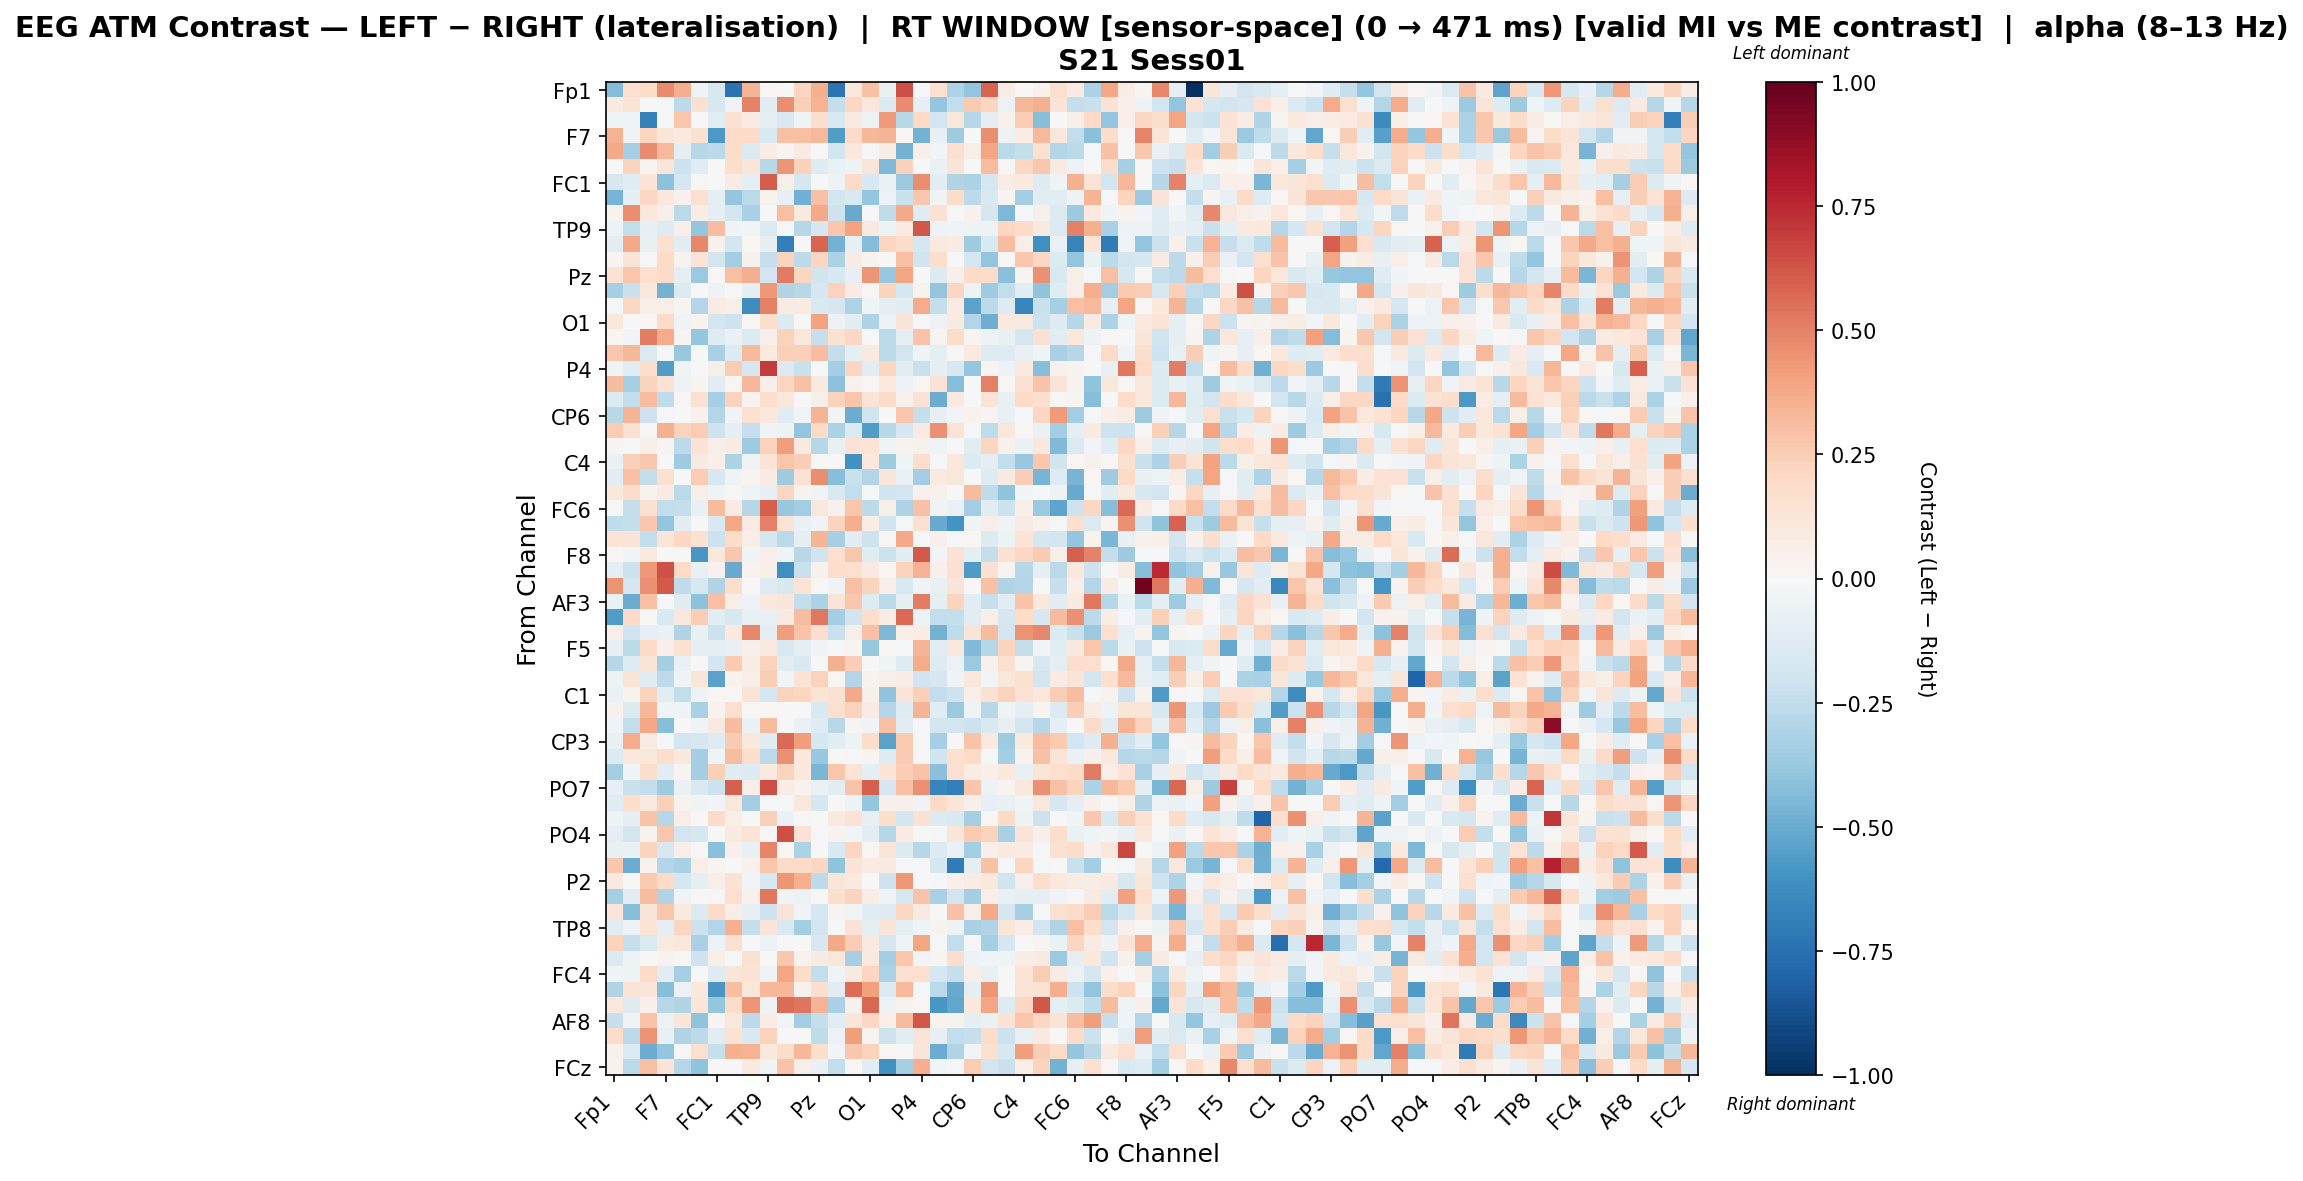

The file beside this chart, header and first rows:
, Fp1, Fz, F3, F7, FT9, FC5, FC1, C3, T7, TP9, CP5, CP1, Pz, P3, P7, O1, Oz, O2, P4, P8, TP10, CP6, CP2
Fp1, -0.4362, 0.1647, 0.1821, 0.4714, 0.3654, -0.03964, -0.1584, -0.741, 0.3423, 0.02223, -0.007242, 0.2129, 0.3578, -0.731, 0.1102, 0.2897, -0.07497, 0.6447, -0.003993, 0.1689, -0.3121, -0.3919, 0.5813
Fz, 0.09945, 0.1406, -0.004792, -0.01229, -0.26, 0.153, -0.159, -0.03795, 0.4927, -0.1096, 0.4651, 0.2399, 0.3486, -0.237, 0.2061, 0.1107, -0.1428, 0.4755, -0.08116, -0.3875, -0.247, 0.2651, 0.2173
F3, -0.04266, -0.04334, -0.6794, -0.02311, 0.2759, -0.001186, -0.1137, 0.1549, 0.08237, -0.09842, -0.1497, -0.04162, 0.1584, -0.1554, 0.09107, -0.05998, 0.4234, -0.2754, 0.1994, -0.1902, 0.1145, -0.2846, -0.09211
F7, 0.3509, -0.03355, 0.2157, 0.1198, 0.09421, 0.1559, -0.5729, 0.189, 0.1932, -0.1512, 0.2992, 0.2993, 0.3229, -0.5604, 0.1883, 0.3331, 0.3377, 0.01509, -0.4744, -0.07933, -0.355, 0.002596, 0.4622
FT9, 0.3783, -0.3283, 0.4739, 0.3281, -0.09392, -0.2882, -0.2701, 0.1861, -0.1428, 0.07747, 0.02734, 0.08183, 0.001281, -0.1886, 0.1056, -0.0213, 0.07133, -0.4723, 0.0481, -0.02846, 0.1637, 0.06262, 0.3961
FC5, -0.004956, 0.2202, 0.02542, 0.1209, -0.214, -0.1179, 0.004157, 0.1758, 0.1209, -0.2751, 0.4418, 0.2316, -0.1312, -0.06948, -0.04927, 0.1193, -0.4424, 0.2294, 0.0, -0.06958, 0.1267, 0.005594, 0.306
FC1, -0.1599, -0.1183, 0.1377, -0.4124, -0.1694, 0.01339, 0.002627, 0.08471, -0.08706, 0.6055, 0.05952, -0.179, 0.00744, -0.04693, 0.1965, -0.164, -0.06881, -0.3685, 0.4629, -0.1027, -0.3017, -0.3125, -0.1714
C3, -0.4683, -0.1, 0.2067, 0.1039, 0.0416, 0.1564, -0.09447, -0.385, -0.2664, 0.03207, -0.08283, -0.4799, 0.293, -0.1859, -0.1536, -0.3847, -0.05522, -0.2206, 0.2732, -0.03802, 0.1829, -0.2589, -0.1524
T7, 0.03853, 0.4641, 0.1065, 0.05801, -0.271, 0.07146, -0.1013, -0.1854, -0.3242, -0.005212, 0.3015, 0.09974, 0.3796, -0.2109, -0.5032, 0.001541, -0.2504, 0.3812, -0.1191, 0.1551, -0.01841, 0.0453, -0.171
TP9, -0.04847, -0.2458, -0.07846, -0.129, 0.06506, -0.386, 0.3102, -0.03574, -0.02371, -0.148, -0.02294, -0.2855, -0.1689, 0.2719, 0.4051, 0.08982, -0.04956, 0.07824, 0.6189, -0.05402, -0.032, -0.04979, -0.05056
CP5, -0.1046, 0.3821, -0.07341, 0.1705, -0.1038, 0.4789, 0.04108, -0.1898, 0.0187, -0.08819, -0.6869, -0.00337, 0.5798, -0.4707, -0.0853, -0.4333, 0.214, 0.1849, -0.1739, 0.08932, 0.08472, -0.3546, -0.1501
CP1, 0.02388, 0.1317, -0.005228, 0.1996, 0.0389, 0.1321, -0.1834, -0.3484, 0.04173, -0.2337, 0.2333, -0.2643, 0.212, -0.3144, 0.07905, 0.03786, 0.005059, 0.3009, -0.2018, 0.1791, 0.0, -0.1793, -0.391
Pz, 0.145, 0.2788, 0.1646, 0.2027, -0.08808, -0.3705, 0.01193, 0.3023, 0.3597, -0.1903, 0.5212, 0.2115, -0.2021, -0.1581, -0.08178, 0.4383, -0.3824, 0.3936, 0.0, -0.1386, 0.04862, 0.1941, 0.1836
P3, -0.3318, -0.2225, 0.1017, -0.4692, -0.1434, -0.007008, -0.04932, -0.001168, -0.09336, 0.4349, -0.299, -0.2735, -0.1662, 0.2342, 0.08092, 0.01152, 0.2194, -0.1793, 0.03739, -0.3929, 0.2111, -0.05169, -0.3586
P7, -0.01964, 0.2048, 0.06578, 0.05909, 0.02645, -0.294, 0.08078, 0.06065, -0.6211, 0.5055, 0.08253, 0.08492, -0.1561, -0.1681, -0.3073, -0.0466, -0.08689, -0.1168, 0.3681, -0.2351, 0.08301, -0.5383, -0.2601
O1, 0.1116, 0.005043, 0.01777, 0.1952, -0.03864, 0.03206, -0.1833, -0.2108, 0.01171, 0.1765, -0.1388, 0.0126, 0.4026, -0.06062, -0.1051, -0.3082, -0.05879, 0.1317, 0.001605, -0.0547, 0.09249, -0.2945, -0.4907
Oz, 0.01843, -0.02911, 0.5149, 0.3678, 0.02477, -0.3891, -0.1276, -0.0681, -0.1329, 0.05246, 0.2304, 0.1151, -0.2344, 0.1537, 0.2057, 0.000582, -0.2679, -0.08671, 0.2879, 0.02938, 0.1869, 0.02861, -0.05374
O2, 0.28, 0.3282, -0.1481, -0.01548, -0.3751, 0.005819, -0.3262, -0.1398, 0.3208, 0.09426, 0.2418, 0.2389, 0.3117, -0.2375, -0.09585, 0.09461, -0.2708, -0.1909, -0.04231, -0.09088, 0.01126, 0.1008, -0.1261
P4, -0.0325, -0.1019, 0.1763, -0.5564, -0.03335, 0.0, 0.05472, 0.2535, -0.1714, 0.6974, -0.1466, -0.2193, 0.0, -0.3433, 0.2162, -0.1094, 0.2145, -0.1018, -0.2224, -0.09747, -0.1603, -0.3898, 0.02365
P8, 0.317, -0.3293, 0.2254, 0.1437, -0.05205, 0.02838, -0.1114, 0.02305, 0.3348, 0.06271, 0.2131, 0.2922, 0.08854, -0.4075, 0.04522, 0.01928, 0.09733, -0.05896, 0.02058, 0.148, -0.4222, 0.00127, 0.5037
TP10, -0.1331, -0.2499, 0.3084, -0.2542, 0.01312, 0.1532, -0.3282, 0.2275, 0.03533, 0.1749, 0.117, 0.0, 0.06029, 0.2285, 0.2799, 0.1311, 0.1919, 0.04064, 0.1473, -0.4925, 0.09598, -0.0004358, 0.1366
CP6, -0.2751, 0.3382, -0.2062, -0.02006, -0.001201, 0.04057, -0.2928, -0.0326, 0.153, 0.1024, -0.1248, -0.02463, 0.3408, -0.03071, -0.4928, -0.2015, -0.004716, 0.2809, -0.2373, -0.0833, -0.02526, 0.03451, 0.02747
CP2, 0.2567, 0.1555, 0.003178, 0.3525, 0.2314, 0.2566, -0.208, -0.08811, -0.2305, -0.03551, -0.05315, -0.3948, 0.1966, -0.3154, -0.1415, -0.5616, -0.2773, -0.1672, 0.08767, 0.4556, 0.137, -0.00861, -0.251
Cz, 0.03096, 0.005799, 0.05629, 0.0306, -0.2585, 0.146, 0.06397, 0.07992, -0.3551, 0.2287, 0.4187, 0.09351, -0.2852, -0.07623, 0.1431, 0.1344, -0.04075, 0.03768, 0.0424, -0.03918, 0.006009, -0.1039, 0.217
C4, -0.06938, 0.2402, 0.2795, -0.00371, -0.3574, 0.08985, 0.06626, -0.3175, -0.0327, 0.1366, 0.2757, 0.2446, 0.01378, -0.01538, -0.609, 0.1057, -0.3573, -0.04087, 0.1734, -0.01737, 0.1166, -0.133, -0.09273
T8, -0.1075, 0.2958, -0.2405, 0.1591, -0.004512, 0.257, -0.1582, -0.04109, 0.02371, 0.0831, -0.3557, 0.1471, 0.4617, -0.4232, -0.2233, -0.2938, 0.119, -0.06706, -0.3466, 0.09498, 0.1117, -0.004345, -0.1289
FT10, 0.1039, 0.1798, 0.03479, 0.08205, -0.2656, 0.05533, -0.04332, 0.0151, -0.04025, -0.0851, 0.2117, 0.03357, -0.03613, -0.1499, -0.2487, -0.01278, -0.2014, -0.181, 0.04683, 0.04479, -0.003105, 0.3175, -0.2508
FC6, 0.009945, -0.2379, 0.1492, -0.2434, -0.2422, -0.07501, 0.315, 0.08496, -0.2821, 0.5964, -0.378, -0.3441, 0.1135, 0.04033, 0.2744, -0.2639, 0.06064, -0.3081, 0.2932, -0.03617, -0.06363, -0.3451, -0.1138
FC2, -0.2506, -0.2376, 0.2804, -0.394, -0.1095, -0.0001082, -0.1535, 0.3859, 0.08542, 0.5068, 0.1373, -0.06261, -0.03714, 0.2204, 0.3595, 0.0778, -0.1975, -0.01122, 0.1637, -0.502, -0.6008, -0.04684, 0.06909
F4, 0.1378, 0.1349, -0.244, 0.1202, 0.208, 0.1543, -0.2141, 0.1803, 0.0693, -0.1765, -0.2698, -0.09619, 0.3369, -0.3324, -0.1164, -0.2033, 0.01432, 0.3793, -0.01378, 0.04931, -0.02081, 0.02007, -0.1372
F8, 0.009632, -0.02592, 0.09598, 0.0, 0.003308, -0.5814, 0.1115, 0.2667, -0.03384, 0.06673, -0.04239, -0.2768, -0.1968, 0.1712, 0.2755, -0.1207, -0.2136, -0.1094, 0.6147, -0.02554, 0.1442, -0.08855, -0.2391
Fp2, -0.08675, -0.2113, 0.4311, 0.6339, 0.2025, -0.07054, 0.04371, -0.5066, 0.03297, 0.06152, -0.6121, -0.2246, 0.04488, 0.1751, 0.1683, 0.09341, 0.02153, 0.2232, 0.345, 0.04915, 0.1587, -0.5702, 0.1501
AF7, 0.4501, -0.1699, 0.4554, 0.6113, -0.2541, -0.1597, -0.2972, 0.1776, -0.004438, -0.132, -0.1585, 0.1332, 0.0122, -0.03755, 0.299, 0.2208, 0.06961, -0.1528, -0.04255, -0.0764, 0.1256, -0.005787, 0.2924
AF3, -0.06569, -0.4983, 0.2981, -0.01132, -0.1176, -0.409, 0.2975, 0.058, -0.06107, 0.1045, 0.125, -0.2376, -0.3129, 0.1262, 0.2764, -0.1314, -0.2725, -0.08991, 0.5121, -0.08823, 0.224, -0.1154, -0.231
AFz, -0.5619, 0.1911, 0.01427, -0.1512, 0.1134, 0.2426, -0.1078, -0.1593, -0.07759, -0.07718, 0.08672, 0.3105, 0.5297, -0.341, -0.2024, 0.1763, 0.07092, 0.5693, -0.04706, -0.2428, -0.2351, -0.1038, 0.06008
F1, 0.06473, -0.1982, -0.08503, -0.06395, -0.2987, -0.0705, -0.2116, 0.09606, 0.4766, -0.08971, 0.4164, 0.2835, 0.1676, -0.2211, 0.05807, 0.2936, -0.4464, 0.06372, 0.07366, -0.4705, -0.2532, 0.1315, 0.3132
F5, -0.07827, -0.2712, 0.1978, 0.04926, 0.1544, -0.09892, -0.09489, -0.0718, 0.05409, 0.08756, -0.1534, -0.09697, -0.03316, -0.02193, 0.02958, -0.3811, 0.0175, -0.02331, 0.3361, -0.1024, 0.1101, -0.44, -0.2835
FT7, -0.2826, -0.1268, 0.1274, -0.3373, -0.06507, 0.0, -0.1866, 0.2582, 0.07414, 0.2331, -0.1057, -0.1496, 0.0, 0.3518, 0.2484, 0.004311, -0.04023, -0.125, 0.3712, -0.13, -0.05994, -0.3708, 0.04117
FC3, -0.05012, 0.1291, -0.123, -0.2637, -0.03136, 0.1223, -0.533, 0.03735, 0.05484, 0.2429, -0.02698, 0.1417, 0.2276, 0.02014, -0.2959, 0.03792, 0.05595, 0.07538, -0.2014, -0.1658, -0.04401, 0.1154, -0.02348
C1, -0.06656, 0.03149, 0.2196, -0.1023, -0.2452, -0.04801, 0.01634, 0.01132, 0.138, -0.1732, 0.2306, 0.2176, 0.1347, 0.1536, 0.3819, 0.05307, -0.4003, 0.1301, 0.2384, -0.2498, -0.2053, 0.05614, 0.151
C5, 0.04599, -0.1452, 0.332, -0.03154, -0.04009, -0.327, 0.03637, 0.1702, 0.01304, 0.02328, 0.0, 0.0, -0.149, 0.1624, 0.2313, 0.08291, -0.2893, -0.1254, 0.3361, -0.1246, -0.3731, -0.04312, -0.2745
TP7, -0.03858, -0.2456, 0.3836, -0.4275, -0.007321, -0.03995, 0.09163, 0.3159, -0.06624, 0.3195, 0.0, -0.06624, -0.1287, -0.2748, 0.02577, -0.03826, 0.3036, -0.1086, -0.01349, -0.1839, -0.1827, -0.2132, -0.1541
CP3, -0.07804, 0.3697, 0.07943, -0.02096, -0.1814, -0.1645, -0.131, 0.2621, 0.1023, -0.1222, 0.5631, 0.416, -0.1759, -0.1053, -0.0538, 0.1797, -0.5337, 0.2594, 0.0, -0.331, 0.006493, 0.2871, 0.09739
P1, -0.1371, 0.1027, 0.1132, 0.1794, 0.1033, -0.3436, -0.04192, 0.3062, 0.172, -0.2692, 0.459, 0.1036, -0.3812, 0.0, -0.01604, 0.02778, -0.1298, 0.2594, 0.0, -0.1978, 0.17, 0.2009, -0.01743
P5, -0.3362, -0.04531, 0.1775, -0.1042, 0.03013, -0.3376, 0.2359, -0.1196, -0.133, 0.09584, 0.2205, 0.1022, -0.4545, 0.281, 0.1395, -0.08778, 0.1356, 0.2494, 0.2818, -0.4141, 0.1655, 0.07285, 0.05236
PO7, -0.08315, -0.2228, -0.2478, -0.3546, -0.0682, -0.1539, -0.2125, 0.5951, 0.06661, 0.6456, 0.0713, 0.03475, -0.06985, -0.1041, 0.2865, 0.5972, -0.167, 0.2974, 0.4553, -0.6637, -0.6899, 0.2787, -0.05279
PO3, -0.1219, 0.1771, 0.09972, 0.2351, 0.03648, -0.0349, -0.02978, 0.1134, -0.3442, -0.01944, -0.01938, 0.1116, -0.176, 0.0009825, -0.04818, -0.3861, 0.05015, 0.0545, -0.03745, 0.2001, 0.1216, 0.0479, -0.08451
POz, -0.05443, -0.1003, 0.2873, -0.286, 0.06812, 0.0, 0.1892, 0.05611, 0.0, 0.2351, -0.06512, -0.01942, 0.0, 0.09706, 0.1481, -0.07973, 0.1781, -0.1803, 0.1498, -0.1343, -0.1548, -0.3314, 0.01282
PO4, -0.08873, -0.1822, 0.03366, 0.2737, -0.1905, -0.1666, 0.00548, 0.08885, 0.138, 0.008389, 0.6423, 0.142, -0.01365, 0.03426, -0.02533, -0.1085, -0.2873, 0.08437, 0.0, -0.01365, 0.123, 0.2643, 0.2213
PO8, -0.07666, -0.06475, 0.2192, -0.1592, 0.06288, 0.0, -0.4141, 0.05343, -0.07759, 0.4846, 0.01768, -0.3153, 0.0, -0.1544, 0.2131, 0.01896, 0.1215, -0.136, -0.2815, -0.1345, -0.06597, -0.3481, 0.05013
P6, 0.2666, -0.4955, 0.03709, -0.2939, -0.3236, 0.06339, 0.02543, 0.005025, 0.04243, 0.2764, 0.1917, 0.1979, 0.2072, -0.3992, 0.1251, 0.0849, 0.091, -0.01863, -0.01738, -0.176, -0.6972, -0.09887, 0.2899
P2, 0.08916, -0.004595, 0.2624, 0.1926, -0.1758, -0.09222, 0.05491, 0.1459, -0.03086, -0.1582, 0.4438, 0.3521, -0.2614, 0.1185, 0.09965, 0.00361, -0.2087, 0.4368, 0.0, -0.01615, 0.0537, 0.07082, 0.1078
CPz, -0.3336, -0.1144, 0.3065, -0.3037, -0.03607, 0.0, 0.0145, 0.1578, 0.04149, 0.5297, -0.03619, -0.05721, 0.0, 0.1732, 0.2264, 0.07775, -0.03408, -0.1613, 0.2884, -0.3223, -0.1927, -0.3361, 0.06467
CP4, 0.122, -0.426, 0.1252, 0.2783, 0.09957, -0.1414, 0.1916, 0.06631, -0.0823, -0.2102, 0.1316, -0.03516, -0.1794, 0.03081, -0.02779, -0.1241, -0.1253, 0.2095, 0.08886, -0.007414, 0.2898, 0.06774, 0.3794
TP8, -0.1028, -0.05392, 0.1345, -0.08933, 0.2151, -0.2128, -0.295, 0.3524, -0.24, 0.1299, -0.1486, -0.3453, -0.1852, -0.007328, 0.1463, -0.08805, 0.1325, -0.08945, -0.04525, 0.03521, -0.04895, -0.3238, -0.2994
C6, 0.2272, -0.2295, -0.1479, 0.08879, 0.1115, -0.3221, -0.06001, 0.1501, 0.0, -0.06164, 0.0, 0.0, -0.1571, 0.3752, 0.25, 0.08622, -0.1687, -0.03308, 0.3978, -0.01414, -0.2441, -0.01908, -0.3328
C2, -0.1425, -0.04953, -0.00481, 0.03843, 0.01404, -0.2061, 0.06182, -0.01992, 0.1522, -0.0034, 0.2678, 0.03141, 0.09224, 0.1098, -0.329, 0.09861, -0.3447, 0.281, -0.02583, 0.02774, 0.1769, -0.04993, -0.0438
FC4, -0.03908, -0.05243, 0.1991, -0.1167, -0.3308, -0.001833, -0.1255, 0.1244, 0.1456, -0.03854, 0.3911, 0.1856, -0.2445, -0.03422, 0.08947, 0.2136, -0.3188, 0.1485, 0.169, -0.1747, -0.2306, 0.05871, -0.0741
FT8, -0.2984, 0.134, 0.1237, -0.4258, -0.06175, 0.1087, -0.5822, 0.2987, 0.1163, 0.3289, 0.3347, 0.03961, 0.1699, -0.1124, 0.5605, 0.4103, -0.134, 0.3246, -0.01416, -0.2702, -0.5078, -0.09477, 0.4413
F6, 0.116, -0.1275, 0.05101, -0.2767, -0.2985, 0.1208, -0.385, 0.184, 0.4392, -0.05325, 0.5557, 0.5368, 0.3393, -0.3203, 0.03917, 0.571, -0.05584, 0.03274, 0.01407, -0.5813, -0.5229, 0.1046, 0.3914
... 4 more rows
